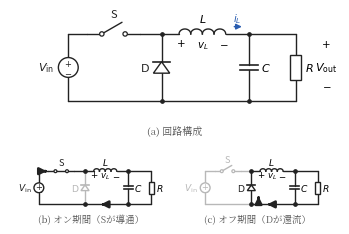

Write Python code to recreate this figure. (Note: this script raises an exception after producing the figure.)
#!/usr/bin/env python3
# fig5.2（第5章）: 降圧チョッパの回路構成と，オン期間・オフ期間の等価回路。
# 灰色は電流が流れない（切り離された）部分，太い矢印は電流の経路を表す。
import os
import numpy as np
import matplotlib
matplotlib.use("Agg")
import matplotlib.pyplot as plt
from matplotlib.patches import Rectangle, Circle, Polygon
from matplotlib import font_manager as fm

JP = fm.FontProperties(fname="/usr/share/fonts/opentype/noto/NotoSerifCJK-Regular.ttc")
plt.rcParams["axes.unicode_minus"] = False

BK = "#222222"
GY = "#b8b8b8"
BLUE = "#2a5db0"
RED = "#c0392b"


def wire(ax, pts, c=BK):
    xs = [p[0] for p in pts]
    ys = [p[1] for p in pts]
    ax.plot(xs, ys, color=c, lw=1.0, solid_capstyle="round", zorder=1)


def dot(ax, x, y, c=BK):
    ax.plot([x], [y], "o", ms=2.4, color=c, zorder=3)


def source(ax, x, ybot, ytop, c=BK):
    r = 0.34
    yc = 0.5 * (ybot + ytop)
    wire(ax, [(x, ybot), (x, yc - r)], c)
    wire(ax, [(x, yc + r), (x, ytop)], c)
    ax.add_patch(Circle((x, yc), r, fc="white", ec=c, lw=1.0, zorder=2))
    ax.text(x, yc + 0.14, "$+$", ha="center", va="center", fontsize=6, color=c)
    ax.text(x, yc - 0.15, "$-$", ha="center", va="center", fontsize=6, color=c)


def sw_h(ax, x1, x2, y, c=BK, fs=8, state="open", r=0.075):
    # 開閉の分かるスイッチ記号：端子2つ（小さい丸）と，左端子を支点にした可動接片。
    # state="open" は接片が持ち上がった状態，"closed" は接片が右端子に接した状態。
    xc = 0.5 * (x1 + x2)
    g = 0.40
    xa, xb = xc - g, xc + g
    wire(ax, [(x1, y), (xa - r, y)], c)
    wire(ax, [(xb + r, y), (x2, y)], c)
    ax.add_patch(Circle((xa, y), r, fc="white", ec=c, lw=0.9, zorder=3))
    ax.add_patch(Circle((xb, y), r, fc="white", ec=c, lw=0.9, zorder=3))
    if state == "closed":
        ax.plot([xa + r, xb - r], [y, y], color=c, lw=1.0, zorder=2)
        ax.text(xc, y + 0.28, "S", ha="center", va="bottom", fontsize=fs, color=c)
    else:
        th = np.deg2rad(30)
        ln = 2 * g
        ax.plot([xa + r * np.cos(th), xa + ln * np.cos(th)],
                [y + r * np.sin(th), y + ln * np.sin(th)],
                color=c, lw=1.0, solid_capstyle="round", zorder=2)
        ax.text(xc, y + 0.50, "S", ha="center", va="bottom", fontsize=fs, color=c)


def ind_h(ax, x1, x2, y, c=BK, n=4):
    dx = (x2 - x1) / n
    r = dx / 2
    t = np.linspace(0, np.pi, 30)
    for k in range(n):
        xc = x1 + dx * (k + 0.5)
        ax.plot(xc - r * np.cos(t), y + 0.85 * r * np.sin(t),
                color=c, lw=1.0, zorder=2)


def cap_v(ax, x, y1, y2, c=BK):
    yc = 0.5 * (y1 + y2)
    g, w = 0.09, 0.30
    wire(ax, [(x, y1), (x, yc + g)], c)
    wire(ax, [(x, yc - g), (x, y2)], c)
    ax.plot([x - w, x + w], [yc + g, yc + g], color=c, lw=1.2, zorder=2)
    ax.plot([x - w, x + w], [yc - g, yc - g], color=c, lw=1.2, zorder=2)


def res_v(ax, x, y1, y2, c=BK):
    yc = 0.5 * (y1 + y2)
    w, h = 0.36, 0.85
    wire(ax, [(x, y1), (x, yc + h / 2)], c)
    wire(ax, [(x, yc - h / 2), (x, y2)], c)
    ax.add_patch(Rectangle((x - w / 2, yc - h / 2), w, h,
                           fc="white", ec=c, lw=1.0, zorder=2))


def dio_v_up(ax, x, y1, y2, c=BK):
    # y1: 下端，y2: 上端。下から上へ導通（アノードが下）
    yc = 0.5 * (y1 + y2)
    s = 0.28
    a = 0.7 * s
    wire(ax, [(x, y1), (x, yc - a)], c)
    wire(ax, [(x, yc + a), (x, y2)], c)
    ax.add_patch(Polygon([(x - s, yc - a), (x + s, yc - a), (x, yc + a)],
                         closed=True, fc="white", ec=c, lw=1.0, zorder=2))
    ax.plot([x - s, x + s], [yc + a, yc + a], color=c, lw=1.2, zorder=2)


def iarr(ax, x, y, dx, dy, c=None):
    # c=None のとき「電流の経路」を示す太い矢印（色に依らず太さで区別する）。
    # 色を指定したときは細い矢印（i_L の向きなど）。
    if c is None:
        ax.annotate("", xy=(x + dx, y + dy), xytext=(x, y),
                    arrowprops=dict(arrowstyle="-|>", lw=1.9, color=BK,
                                    mutation_scale=10), zorder=4)
    else:
        ax.annotate("", xy=(x + dx, y + dy), xytext=(x, y),
                    arrowprops=dict(arrowstyle="-|>", lw=1.1, color=c,
                                    mutation_scale=8), zorder=4)


def draw_buck(ax, mode, small=False):
    yT, yB = 2.9, 0.6
    xV = 0.7
    xS0, xS1 = 1.35, 3.15
    xA = 3.9
    xL0, xL1 = 4.5, 6.1
    xB = 6.9
    xR = 8.5
    fs = 6.6 if small else 8
    fsd = 6.2 if small else 7.4
    left_c = GY if mode == "off" else BK
    dio_c = GY if mode in ("full_on_only",) else (GY if mode == "on" else BK)
    if mode == "full":
        dio_c = BK
    # 上側
    wire(ax, [(xV, yT), (xS0, yT)], left_c)
    sw_h(ax, xS0, xS1, yT, c=left_c, fs=fs,
         state="closed" if mode == "on" else "open", r=0.10 if small else 0.075)
    wire(ax, [(xS1, yT), (xA, yT)], left_c)
    dot(ax, xA, yT)
    wire(ax, [(xA, yT), (xL0, yT)])
    ind_h(ax, xL0, xL1, yT)
    wire(ax, [(xL1, yT), (xR, yT)])
    dot(ax, xB, yT)
    # 下側
    wire(ax, [(xV, yB), (xA, yB)], left_c)
    wire(ax, [(xA, yB), (xR, yB)])
    dot(ax, xA, yB)
    dot(ax, xB, yB)
    # 素子
    source(ax, xV, yB, yT, c=left_c)
    ax.text(xV - 0.5, 0.5 * (yB + yT), r"$V_{\mathrm{in}}$",
            ha="right", va="center", fontsize=fs, color=left_c)
    dio_v_up(ax, xA, yB, yT, c=dio_c)
    ax.text(xA - 0.4, 0.5 * (yB + yT), r"$\mathrm{D}$",
            ha="right", va="center", fontsize=fs, color=dio_c)
    cap_v(ax, xB, yT, yB)
    ax.text(xB + 0.4, 0.5 * (yB + yT), "$C$", ha="left", va="center", fontsize=fs)
    res_v(ax, xR, yT, yB)
    ax.text(xR + 0.32, 0.5 * (yB + yT), "$R$", ha="left", va="center", fontsize=fs)
    # ラベル
    ax.text(0.5 * (xL0 + xL1), yT + 0.42, "$L$", ha="center", fontsize=fs)
    ax.text(xL0 + 0.05, yT - 0.42, "$+$", ha="center", fontsize=fsd)
    ax.text(0.5 * (xL0 + xL1), yT - 0.46, "$v_L$", ha="center", fontsize=fsd)
    ax.text(xL1 - 0.05, yT - 0.42, "$-$", ha="center", fontsize=fsd)
    if not small:
        iarr(ax, 6.3, yT + 0.25, 0.45, 0, c=BLUE)
        ax.text(6.5, yT + 0.42, "$i_L$", ha="center", fontsize=fsd, color=BLUE)
        ax.text(xR + 1.05, yT - 0.45, "$+$", ha="center", fontsize=fsd)
        ax.text(xR + 1.05, 0.5 * (yB + yT), r"$V_{\mathrm{out}}$",
                ha="center", va="center", fontsize=fs)
        ax.text(xR + 1.05, yB + 0.45, "$-$", ha="center", fontsize=fsd)
    # 電流経路の矢印
    if mode == "on":
        iarr(ax, 0.95, yT, 0.3, 0)
        iarr(ax, 5.4, yB, -0.6, 0)
    elif mode == "off":
        iarr(ax, xA + 0.5, 0.85, 0, 0.5)
        iarr(ax, 5.4, yB, -0.6, 0)
    ax.set_xlim(-1.3, 10.0)
    ax.set_ylim(-0.75, 3.75)
    ax.set_aspect("equal")
    ax.axis("off")


fig = plt.figure(figsize=(4.25, 3.0))
gs = fig.add_gridspec(2, 2, height_ratios=[1.35, 1.0], hspace=0.02, wspace=0.02)

ax = fig.add_subplot(gs[0, :])
draw_buck(ax, "full")
ax.text(4.35, -0.55, "(a) 回路構成", ha="center", fontsize=7.2,
        fontproperties=JP, color="#555")

ax = fig.add_subplot(gs[1, 0])
draw_buck(ax, "on", small=True)
ax.text(4.35, -0.62, "(b) オン期間（Sが導通）", ha="center", fontsize=6.8,
        fontproperties=JP, color="#555")

ax = fig.add_subplot(gs[1, 1])
draw_buck(ax, "off", small=True)
ax.text(4.35, -0.62, "(c) オフ期間（Dが還流）", ha="center", fontsize=6.8,
        fontproperties=JP, color="#555")

EPS = os.path.expanduser("~/text_power_electronics/book/figures/fig5.2.eps")
fig.savefig(EPS, format="eps", bbox_inches="tight")
print("wrote", EPS)
